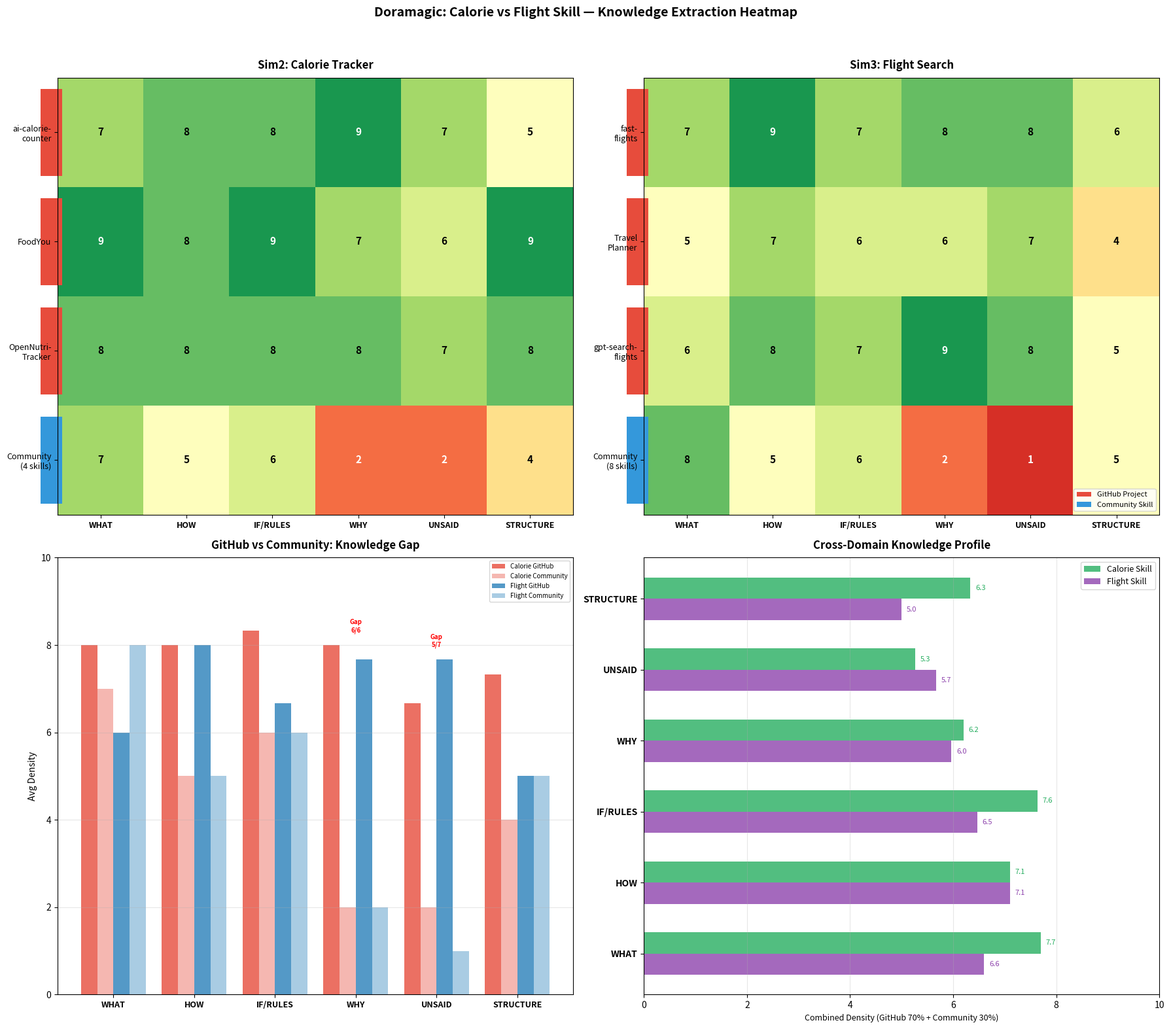

This figure's Python source: (Note: this script raises an exception after producing the figure.)
#!/usr/bin/env python3
"""Heatmap comparison: Calorie Skill (Sim2) vs Flight Skill (Sim3)."""

import matplotlib
matplotlib.use('Agg')
import matplotlib.pyplot as plt
import numpy as np

# ===== Data based on actual extraction results =====

# Knowledge types
ktypes = ['WHAT', 'HOW', 'IF/RULES', 'WHY', 'UNSAID', 'STRUCTURE']

# Sim2: Calorie projects (GitHub)
cal_github = {
    'ai-calorie-\ncounter': [7, 8, 8, 9, 7, 5],    # Small but dense, strong WHY (JSON contract, BMR)
    'FoodYou':              [9, 8, 9, 7, 6, 9],    # 43 fields, complex structure, good rules
    'OpenNutri-\nTracker':  [8, 8, 8, 8, 7, 8],    # Balanced, strong formulas, good UNSAID
}
# Sim2: Calorie community (aggregated)
cal_community = {
    'Community\n(4 skills)': [7, 5, 6, 2, 2, 4],  # WHAT ok, patterns ok, zero WHY/UNSAID
}

# Sim3: Flight projects (GitHub)
flt_github = {
    'fast-\nflights':       [7, 9, 7, 8, 8, 6],    # Deep protocol reverse engineering, strong UNSAID
    'Travel\nPlanner':      [5, 7, 6, 6, 7, 4],    # Algorithm-focused, UNSAID from bugs
    'gpt-search-\nflights': [6, 8, 7, 9, 8, 5],    # Strong WHY (function calling pattern), UNSAID
}
# Sim3: Flight community (aggregated)
flt_community = {
    'Community\n(8 skills)': [8, 5, 6, 2, 1, 5],  # Good WHAT (features), zero WHY/UNSAID
}

fig = plt.figure(figsize=(18, 16))

# ===== Plot 1: Calorie full heatmap =====
ax1 = fig.add_subplot(2, 2, 1)
cal_all = {**cal_github, **cal_community}
cal_names = list(cal_all.keys())
cal_data = np.array(list(cal_all.values()))

im1 = ax1.imshow(cal_data, cmap='RdYlGn', aspect='auto', vmin=0, vmax=10)
ax1.set_xticks(range(len(ktypes)))
ax1.set_xticklabels(ktypes, fontsize=9, fontweight='bold')
ax1.set_yticks(range(len(cal_names)))
ax1.set_yticklabels(cal_names, fontsize=9)
for i in range(len(cal_names)):
    for j in range(len(ktypes)):
        v = cal_data[i, j]
        c = 'white' if v < 4 or v > 8 else 'black'
        ax1.text(j, i, str(v), ha='center', va='center', fontsize=11, fontweight='bold', color=c)
    # Color bar: GitHub=red, Community=blue
    color = '#e74c3c' if i < len(cal_github) else '#3498db'
    ax1.add_patch(plt.Rectangle((-0.7, i-0.4), 0.25, 0.8, facecolor=color, edgecolor='none', clip_on=False))
ax1.set_title('Sim2: Calorie Tracker', fontsize=12, fontweight='bold', pad=10)

# ===== Plot 2: Flight full heatmap =====
ax2 = fig.add_subplot(2, 2, 2)
flt_all = {**flt_github, **flt_community}
flt_names = list(flt_all.keys())
flt_data = np.array(list(flt_all.values()))

im2 = ax2.imshow(flt_data, cmap='RdYlGn', aspect='auto', vmin=0, vmax=10)
ax2.set_xticks(range(len(ktypes)))
ax2.set_xticklabels(ktypes, fontsize=9, fontweight='bold')
ax2.set_yticks(range(len(flt_names)))
ax2.set_yticklabels(flt_names, fontsize=9)
for i in range(len(flt_names)):
    for j in range(len(ktypes)):
        v = flt_data[i, j]
        c = 'white' if v < 4 or v > 8 else 'black'
        ax2.text(j, i, str(v), ha='center', va='center', fontsize=11, fontweight='bold', color=c)
    color = '#e74c3c' if i < len(flt_github) else '#3498db'
    ax2.add_patch(plt.Rectangle((-0.7, i-0.4), 0.25, 0.8, facecolor=color, edgecolor='none', clip_on=False))
ax2.set_title('Sim3: Flight Search', fontsize=12, fontweight='bold', pad=10)

# Legend for both
legend_elements = [
    plt.Rectangle((0,0),1,1, facecolor='#e74c3c', label='GitHub Project'),
    plt.Rectangle((0,0),1,1, facecolor='#3498db', label='Community Skill'),
]
ax2.legend(handles=legend_elements, loc='lower right', fontsize=8)

# ===== Plot 3: GitHub vs Community comparison =====
ax3 = fig.add_subplot(2, 2, 3)

# Average GitHub vs Community for each sim
cal_gh_avg = np.array(list(cal_github.values())).mean(axis=0)
cal_cm_avg = np.array(list(cal_community.values())).mean(axis=0)
flt_gh_avg = np.array(list(flt_github.values())).mean(axis=0)
flt_cm_avg = np.array(list(flt_community.values())).mean(axis=0)

x = np.arange(len(ktypes))
w = 0.2
ax3.bar(x - 1.5*w, cal_gh_avg, w, label='Calorie GitHub', color='#e74c3c', alpha=0.8)
ax3.bar(x - 0.5*w, cal_cm_avg, w, label='Calorie Community', color='#e74c3c', alpha=0.4)
ax3.bar(x + 0.5*w, flt_gh_avg, w, label='Flight GitHub', color='#2980b9', alpha=0.8)
ax3.bar(x + 1.5*w, flt_cm_avg, w, label='Flight Community', color='#2980b9', alpha=0.4)

ax3.set_xticks(x)
ax3.set_xticklabels(ktypes, fontsize=9, fontweight='bold')
ax3.set_ylabel('Avg Density', fontsize=10)
ax3.set_ylim(0, 10)
ax3.set_title('GitHub vs Community: Knowledge Gap', fontsize=12, fontweight='bold', pad=10)
ax3.legend(fontsize=7, loc='upper right')
ax3.grid(axis='y', alpha=0.3)

# Annotate the gap
for i, kt in enumerate(ktypes):
    if kt in ['WHY', 'UNSAID']:
        gap_cal = cal_gh_avg[i] - cal_cm_avg[i]
        gap_flt = flt_gh_avg[i] - flt_cm_avg[i]
        ax3.annotate(f'Gap\n{gap_cal:.0f}/{gap_flt:.0f}',
                    xy=(i, max(cal_gh_avg[i], flt_gh_avg[i]) + 0.3),
                    fontsize=7, ha='center', color='red', fontweight='bold')

# ===== Plot 4: Cross-domain knowledge profile =====
ax4 = fig.add_subplot(2, 2, 4)

# Combined (GitHub + Community weighted average) per sim
cal_combined = cal_gh_avg * 0.7 + cal_cm_avg * 0.3  # GitHub weighted more
flt_combined = flt_gh_avg * 0.7 + flt_cm_avg * 0.3

# Radar-like horizontal bar comparison
y = np.arange(len(ktypes))
ax4.barh(y + 0.15, cal_combined, 0.3, label='Calorie Skill', color='#27ae60', alpha=0.8)
ax4.barh(y - 0.15, flt_combined, 0.3, label='Flight Skill', color='#8e44ad', alpha=0.8)

ax4.set_yticks(y)
ax4.set_yticklabels(ktypes, fontsize=10, fontweight='bold')
ax4.set_xlim(0, 10)
ax4.set_xlabel('Combined Density (GitHub 70% + Community 30%)', fontsize=9)
ax4.set_title('Cross-Domain Knowledge Profile', fontsize=12, fontweight='bold', pad=10)
ax4.legend(fontsize=9)
ax4.grid(axis='x', alpha=0.3)

# Add value labels
for i in range(len(ktypes)):
    ax4.text(cal_combined[i] + 0.1, i + 0.15, f'{cal_combined[i]:.1f}', va='center', fontsize=8, color='#27ae60')
    ax4.text(flt_combined[i] + 0.1, i - 0.15, f'{flt_combined[i]:.1f}', va='center', fontsize=8, color='#8e44ad')

fig.suptitle('Doramagic: Calorie vs Flight Skill — Knowledge Extraction Heatmap',
             fontsize=14, fontweight='bold', y=0.98)
plt.tight_layout(rect=[0, 0, 1, 0.96])

output = '/Users/tang/Documents/vibecoding/Doramagic/research/heatmap-sim2-vs-sim3.png'
plt.savefig(output, dpi=150, bbox_inches='tight', facecolor='white')
print(f'Saved: {output}')

# Print insights
print('\n=== KEY INSIGHTS ===')
print(f'\nGitHub vs Community WHY gap:')
print(f'  Calorie: GitHub={cal_gh_avg[3]:.1f} vs Community={cal_cm_avg[3]:.1f} (gap={cal_gh_avg[3]-cal_cm_avg[3]:.1f})')
print(f'  Flight:  GitHub={flt_gh_avg[3]:.1f} vs Community={flt_cm_avg[3]:.1f} (gap={flt_gh_avg[3]-flt_cm_avg[3]:.1f})')

print(f'\nGitHub vs Community UNSAID gap:')
print(f'  Calorie: GitHub={cal_gh_avg[4]:.1f} vs Community={cal_cm_avg[4]:.1f} (gap={cal_gh_avg[4]-cal_cm_avg[4]:.1f})')
print(f'  Flight:  GitHub={flt_gh_avg[4]:.1f} vs Community={flt_cm_avg[4]:.1f} (gap={flt_gh_avg[4]-flt_cm_avg[4]:.1f})')

print(f'\nCross-domain profile comparison:')
for i, kt in enumerate(ktypes):
    diff = cal_combined[i] - flt_combined[i]
    winner = 'Calorie' if diff > 0 else 'Flight'
    print(f'  {kt}: Calorie={cal_combined[i]:.1f} vs Flight={flt_combined[i]:.1f} ({winner} +{abs(diff):.1f})')
